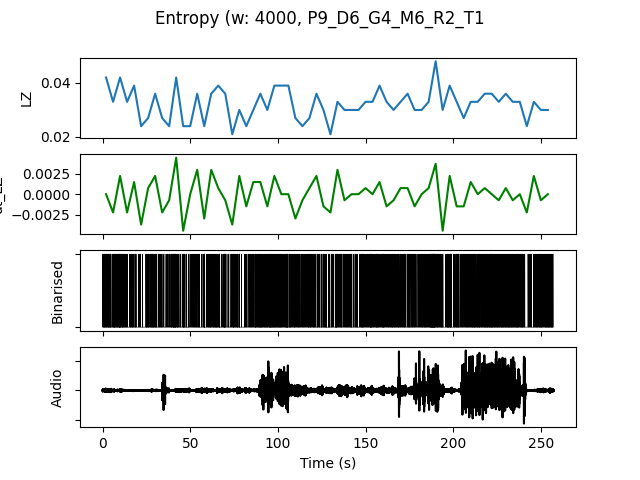

The table this chart was drawn from, first rows:
, t0, LZ, dt_LZ, IOI, nCounts
0.0, 0.0, 0.04188, 0.0, 941.2, 17
4.0, 4.0, 0.03291, -0.002244, 1143, 14
8.0, 8.0, 0.04188, 0.002244, 941.2, 17
12.0, 12.0, 0.03291, -0.002244, 1600, 10
16.0, 16.0, 0.03889, 0.001496, 1455, 11
20.0, 20.0, 0.02393, -0.003739, 3200, 5
24.0, 24.0, 0.02692, 0.0007479, 1231, 13
28.0, 28.0, 0.0359, 0.002244, 1231, 13
32.0, 32.0, 0.02692, -0.002244, 2000, 8
36.0, 36.0, 0.02393, -0.0007479, 2000, 8
40.0, 40.0, 0.04188, 0.004487, 888.9, 18
44.0, 44.0, 0.02393, -0.004487, 1455, 11
48.0, 48.0, 0.02393, 0.0, 2000, 8
52.0, 52.0, 0.0359, 0.002991, 1600, 10
56.0, 56.0, 0.02393, -0.002991, 2000, 8
60.0, 60.0, 0.0359, 0.002991, 1333, 12
64.0, 64.0, 0.03889, 0.0007479, 1333, 12
68.0, 68.0, 0.0359, -0.0007479, 1231, 13
72.0, 72.0, 0.02094, -0.003739, 1600, 10
76.0, 76.0, 0.02991, 0.002244, 1455, 11
80.0, 80.0, 0.02393, -0.001496, 2286, 7
84.0, 84.0, 0.02991, 0.001496, 1455, 11
88.0, 88.0, 0.0359, 0.001496, 1143, 14
92.0, 92.0, 0.02991, -0.001496, 1143, 14
96.0, 96.0, 0.03889, 0.002244, 1067, 15
100.0, 100.0, 0.03889, 0.0, 1231, 13
104.0, 104.0, 0.03889, 0.0, 1067, 15
108.0, 108.0, 0.02692, -0.002991, 1455, 11
112.0, 112.0, 0.02393, -0.0007479, 2000, 8
116.0, 116.0, 0.02692, 0.0007479, 1455, 11
120.0, 120.0, 0.0359, 0.002244, 1333, 12
124.0, 124.0, 0.02991, -0.001496, 1231, 13
128.0, 128.0, 0.02094, -0.002244, 1778, 9
132.0, 132.0, 0.03291, 0.002991, 1333, 12
136.0, 136.0, 0.02991, -0.0007479, 1455, 11
140.0, 140.0, 0.02991, 0.0, 1600, 10
144.0, 144.0, 0.02991, 0.0, 1600, 10
148.0, 148.0, 0.03291, 0.0007479, 1333, 12
152.0, 152.0, 0.03291, 0.0, 1231, 13
156.0, 156.0, 0.03889, 0.001496, 1231, 13
160.0, 160.0, 0.03291, -0.001496, 1455, 11
164.0, 164.0, 0.02991, -0.0007479, 1333, 12
168.0, 168.0, 0.03291, 0.0007479, 1455, 11
172.0, 172.0, 0.0359, 0.0007479, 1600, 10
176.0, 176.0, 0.02991, -0.001496, 1778, 9
180.0, 180.0, 0.02991, 0.0, 1333, 12
184.0, 184.0, 0.03291, 0.0007479, 1067, 15
188.0, 188.0, 0.04786, 0.003739, 800.0, 20
192.0, 192.0, 0.02991, -0.004487, 1600, 10
196.0, 196.0, 0.03889, 0.002244, 1000, 16
200.0, 200.0, 0.03291, -0.001496, 1231, 13
204.0, 204.0, 0.02692, -0.001496, 1600, 10
208.0, 208.0, 0.03291, 0.001496, 1231, 13
212.0, 212.0, 0.03291, 0.0, 1333, 12
216.0, 216.0, 0.0359, 0.0007479, 1143, 14
220.0, 220.0, 0.0359, 0.0, 1000, 16
224.0, 224.0, 0.03291, -0.0007479, 1231, 13
228.0, 228.0, 0.0359, 0.0007479, 1067, 15
232.0, 232.0, 0.03291, -0.0007479, 1143, 14
236.0, 236.0, 0.03291, 0.0, 1143, 14
... 4 more rows
